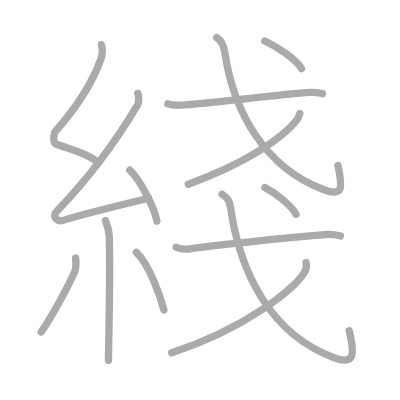
t = 0.00 s
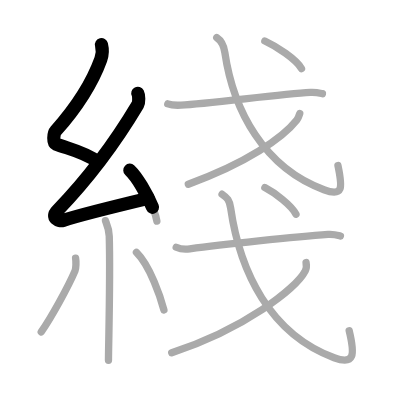
t = 2.75 s
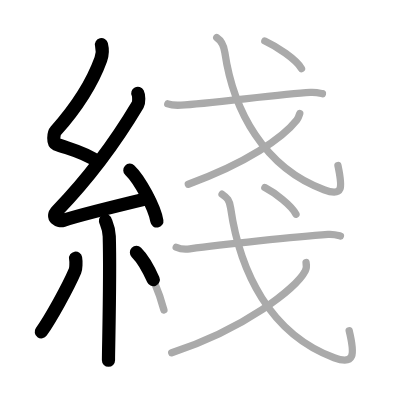
t = 5.50 s
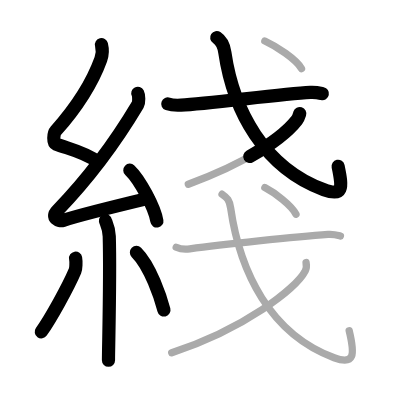
t = 8.50 s
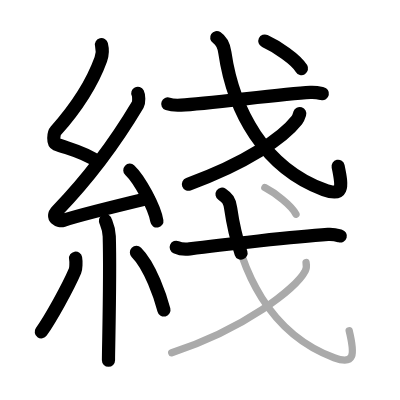
t = 11.25 s
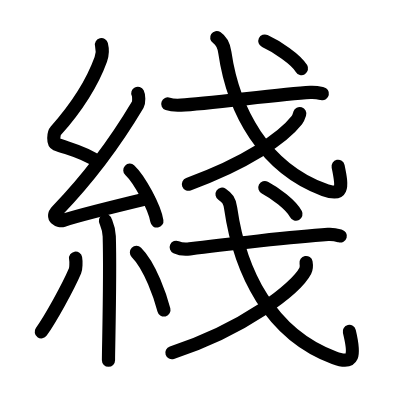
t = 14.00 s

The animated SVG that drew these frames (rendered in a browser with its animation timeline set to each time). Animation: 14 SMIL elements (animate=14); one cycle of 14.00 s.

<?xml version="1.0" standalone="no"?>
<!DOCTYPE svg PUBLIC "-//W3C//DTD SVG 1.1//EN"   "http://www.w3.org/Graphics/SVG/1.1/DTD/svg11.dtd">
<svg width="400px" height="400px"  version="1.1" xmlns="http://www.w3.org/2000/svg">
  <defs>
    <marker id="Triangle" viewBox="0 0 10 10" refX="0" refY="5" markerUnits="strokeWidth" markerWidth="3" style="stroke-opacity:0%;fill:#aaaaaa;" markerHeight="2" orient="auto">
      <path d="M 0 0 L 10 5 L 0 10 z" />
    </marker>
    
    <marker id="Arrow" viewBox="0 0 10 10" refX="5" refY="5" markerUnits="strokeWidth" markerWidth="1.8" style="stroke-opacity:0%;fill:#770000;" markerHeight="2" orient="auto">
      <path d="M 0 4 L 6 4 L 4 1 L 10 5 L 4 9 L 6 6 L 0 6 z" />
        <circle cx="5" cy="5" r="5" />
      </marker>
    
    <marker id="TriangleRed" viewBox="0 0 10 10" refX="0" refY="5" markerUnits="strokeWidth" markerWidth="3" style="stroke-opacity:0%;fill:#CC0000;" markerHeight="2" orient="auto">
      <path d="M 0 0 L 10 5 L 0 10 z" />
    </marker>
    
    <marker id="ArrowRed" viewBox="0 0 10 10" refX="5" refY="5" markerUnits="strokeWidth" markerWidth="1.8" style="stroke-opacity:0%;fill:#CC0000;" markerHeight="2" orient="auto">
      <path d="M 0 4 L 6 4 L 4 1 L 10 5 L 4 9 L 6 6 L 0 6 z" />
        <circle cx="5" cy="5" r="5" />
      </marker>
    
  </defs>
  
  <path style="fill:#ffffff; fill-opacity:100%; fill-rule:evenodd; stroke-width:0;" d="M 0 0 L 400px 0 L 400px 400px L 0 400px L 0 0" />

  <g transform="scale(3.6697247706422 3.6697247706422)">
<path style="fill:none; fill-opacity:0%; fill-rule:evenodd; stroke:#aaaaaa; stroke-opacity:100%; stroke-width: 1.5pt; stroke-linejoin:round; stroke-linecap:round;" d="M27.65 12.17c0.36 1.42 0.38 2.47-0.18 4.01C25 23 20 30.25 15.18 35.69c-0.67 0.75-0.72 3.27 0 3.54c3.81 1.42 8.14 2.28 11.41 4.88"></path>
<path style="fill:none; fill-opacity:0%; fill-rule:evenodd; stroke:#aaaaaa; stroke-opacity:100%; stroke-width: 1.5pt; stroke-linejoin:round; stroke-linecap:round;" d="M37.55 25.43c0.3 0.58 0.37 2.46 0 3.09c-5.8 9.73-13.99 20.68-21.98 28.94c-1.83 1.89 0.46 2.98 1.65 2.59c5-1.61 16.87-4.49 23.29-6.03"></path>
<path style="fill:none; fill-opacity:0%; fill-rule:evenodd; stroke:#aaaaaa; stroke-opacity:100%; stroke-width: 1.5pt; stroke-linejoin:round; stroke-linecap:round;" d="M35.38 46.38c2.6 2.45 6.72 10.05 7.37 13.85"></path>
<path style="fill:none; fill-opacity:0%; fill-rule:evenodd; stroke:#aaaaaa; stroke-opacity:100%; stroke-width: 1.5pt; stroke-linejoin:round; stroke-linecap:round;" d="M28.73 60.12c0.07 0.37 0.97 1.92 1.04 4.26c0.33 11.23-0.21 29.97-0.21 33.8"></path>
<path style="fill:none; fill-opacity:0%; fill-rule:evenodd; stroke:#aaaaaa; stroke-opacity:100%; stroke-width: 1.5pt; stroke-linejoin:round; stroke-linecap:round;" d="M20.6 70.35c0.16 0.94 0.13 2.79-0.16 3.47c-1.87 4.39-6.55 12.85-9.2 16.62"></path>
<path style="fill:none; fill-opacity:0%; fill-rule:evenodd; stroke:#aaaaaa; stroke-opacity:100%; stroke-width: 1.5pt; stroke-linejoin:round; stroke-linecap:round;" d="M37.18 68.79c3.75 3.71 6.62 12.33 7.49 15.69"></path>
<path style="fill:none; fill-opacity:0%; fill-rule:evenodd; stroke:#aaaaaa; stroke-opacity:100%; stroke-width: 1.5pt; stroke-linejoin:round; stroke-linecap:round;" d="M45.72 28.31c0.94 0.34 2.67 0.39 3.61 0.34c7.33-0.32 26.76-2.99 35.24-3.46c1.57-0.09 2.51 0.17 3.29 0.34"></path>
<path style="fill:none; fill-opacity:0%; fill-rule:evenodd; stroke:#aaaaaa; stroke-opacity:100%; stroke-width: 1.5pt; stroke-linejoin:round; stroke-linecap:round;" d="M59.06 10.25c1.33 0.88 1.93 2.15 2.21 4.05c2.32 15.92 10.77 31.45 27.01 37.39c5.21 1.91 5.13-0.32 3.81-6.6"></path>
<path style="fill:none; fill-opacity:0%; fill-rule:evenodd; stroke:#aaaaaa; stroke-opacity:100%; stroke-width: 1.5pt; stroke-linejoin:round; stroke-linecap:round;" d="M81.68 30.95c-0.19 0.6-0.36 1.23-0.79 1.78C77.11 37.56 67.1 44.5 51.32 50.2"></path>
<path style="fill:none; fill-opacity:0%; fill-rule:evenodd; stroke:#aaaaaa; stroke-opacity:100%; stroke-width: 1.5pt; stroke-linejoin:round; stroke-linecap:round;" d="M72.17 11.18c3.26 1.5 8.46 4.93 9.99 7.5"></path>
<path style="fill:none; fill-opacity:0%; fill-rule:evenodd; stroke:#aaaaaa; stroke-opacity:100%; stroke-width: 1.5pt; stroke-linejoin:round; stroke-linecap:round;" d="M48.02 67.38c0.96 0.44 2.73 0.57 3.69 0.44c8.42-1.12 29.01-3.33 37.68-3.93c1.6-0.11 2.57 0.21 3.37 0.43"></path>
<path style="fill:none; fill-opacity:0%; fill-rule:evenodd; stroke:#aaaaaa; stroke-opacity:100%; stroke-width: 1.5pt; stroke-linejoin:round; stroke-linecap:round;" d="M60.51 52.92c1.43 0.96 2.04 1.71 2.34 3.78c2.5 17.36 10.72 34.3 28.2 40.78c5.61 2.08 5.7-0.73 4.1-7.36"></path>
<path style="fill:none; fill-opacity:0%; fill-rule:evenodd; stroke:#aaaaaa; stroke-opacity:100%; stroke-width: 1.5pt; stroke-linejoin:round; stroke-linecap:round;" d="M83.4 71.53c0.1 0.57 0.22 1.46-0.21 2.28c-2.51 4.8-16.63 15.87-36.39 22.32"></path>
<path style="fill:none; fill-opacity:0%; fill-rule:evenodd; stroke:#aaaaaa; stroke-opacity:100%; stroke-width: 1.5pt; stroke-linejoin:round; stroke-linecap:round;" d="M72.17 51.12c2.77 1.45 7.19 4.77 8.49 7.25"></path>

<path style="fill:none; fill-opacity:0%; fill-rule:evenodd; stroke:#000000; stroke-opacity:100%; stroke-width: 2.7pt; stroke-linejoin:round; stroke-linecap:round;" d="M27.65 12.17c0.36 1.42 0.38 2.47-0.18 4.01C25 23 20 30.25 15.18 35.69c-0.67 0.75-0.72 3.27 0 3.54c3.81 1.42 8.14 2.28 11.41 4.88" pathLength="100" stroke-dashoffset="100" stroke-dasharray="100 105"><animate id="dashAnim1" attributeName="stroke-dashoffset" from="100" to="0" dur="1s" calcMode="linear" fill="freeze"/></path>
<path style="fill:none; fill-opacity:0%; fill-rule:evenodd; stroke:#000000; stroke-opacity:100%; stroke-width: 2.7pt; stroke-linejoin:round; stroke-linecap:round;" d="M37.55 25.43c0.3 0.58 0.37 2.46 0 3.09c-5.8 9.73-13.99 20.68-21.98 28.94c-1.83 1.89 0.46 2.98 1.65 2.59c5-1.61 16.87-4.49 23.29-6.03" pathLength="100" stroke-dashoffset="100" stroke-dasharray="100 105"><animate id="dashAnim2" attributeName="stroke-dashoffset" from="100" to="0" dur="1s" calcMode="linear" begin="dashAnim1.end" fill="freeze"/></path>
<path style="fill:none; fill-opacity:0%; fill-rule:evenodd; stroke:#000000; stroke-opacity:100%; stroke-width: 2.7pt; stroke-linejoin:round; stroke-linecap:round;" d="M35.38 46.38c2.6 2.45 6.72 10.05 7.37 13.85" pathLength="100" stroke-dashoffset="100" stroke-dasharray="100 105"><animate id="dashAnim3" attributeName="stroke-dashoffset" from="100" to="0" dur="1s" calcMode="linear" begin="dashAnim2.end" fill="freeze"/></path>
<path style="fill:none; fill-opacity:0%; fill-rule:evenodd; stroke:#000000; stroke-opacity:100%; stroke-width: 2.7pt; stroke-linejoin:round; stroke-linecap:round;" d="M28.73 60.12c0.07 0.37 0.97 1.92 1.04 4.26c0.33 11.23-0.21 29.97-0.21 33.8" pathLength="100" stroke-dashoffset="100" stroke-dasharray="100 105"><animate id="dashAnim4" attributeName="stroke-dashoffset" from="100" to="0" dur="1s" calcMode="linear" begin="dashAnim3.end" fill="freeze"/></path>
<path style="fill:none; fill-opacity:0%; fill-rule:evenodd; stroke:#000000; stroke-opacity:100%; stroke-width: 2.7pt; stroke-linejoin:round; stroke-linecap:round;" d="M20.6 70.35c0.16 0.94 0.13 2.79-0.16 3.47c-1.87 4.39-6.55 12.85-9.2 16.62" pathLength="100" stroke-dashoffset="100" stroke-dasharray="100 105"><animate id="dashAnim5" attributeName="stroke-dashoffset" from="100" to="0" dur="1s" calcMode="linear" begin="dashAnim4.end" fill="freeze"/></path>
<path style="fill:none; fill-opacity:0%; fill-rule:evenodd; stroke:#000000; stroke-opacity:100%; stroke-width: 2.7pt; stroke-linejoin:round; stroke-linecap:round;" d="M37.18 68.79c3.75 3.71 6.62 12.33 7.49 15.69" pathLength="100" stroke-dashoffset="100" stroke-dasharray="100 105"><animate id="dashAnim6" attributeName="stroke-dashoffset" from="100" to="0" dur="1s" calcMode="linear" begin="dashAnim5.end" fill="freeze"/></path>
<path style="fill:none; fill-opacity:0%; fill-rule:evenodd; stroke:#000000; stroke-opacity:100%; stroke-width: 2.7pt; stroke-linejoin:round; stroke-linecap:round;" d="M45.72 28.31c0.94 0.34 2.67 0.39 3.61 0.34c7.33-0.32 26.76-2.99 35.24-3.46c1.57-0.09 2.51 0.17 3.29 0.34" pathLength="100" stroke-dashoffset="100" stroke-dasharray="100 105"><animate id="dashAnim7" attributeName="stroke-dashoffset" from="100" to="0" dur="1s" calcMode="linear" begin="dashAnim6.end" fill="freeze"/></path>
<path style="fill:none; fill-opacity:0%; fill-rule:evenodd; stroke:#000000; stroke-opacity:100%; stroke-width: 2.7pt; stroke-linejoin:round; stroke-linecap:round;" d="M59.06 10.25c1.33 0.88 1.93 2.15 2.21 4.05c2.32 15.92 10.77 31.45 27.01 37.39c5.21 1.91 5.13-0.32 3.81-6.6" pathLength="100" stroke-dashoffset="100" stroke-dasharray="100 105"><animate id="dashAnim8" attributeName="stroke-dashoffset" from="100" to="0" dur="1s" calcMode="linear" begin="dashAnim7.end" fill="freeze"/></path>
<path style="fill:none; fill-opacity:0%; fill-rule:evenodd; stroke:#000000; stroke-opacity:100%; stroke-width: 2.7pt; stroke-linejoin:round; stroke-linecap:round;" d="M81.68 30.95c-0.19 0.6-0.36 1.23-0.79 1.78C77.11 37.56 67.1 44.5 51.32 50.2" pathLength="100" stroke-dashoffset="100" stroke-dasharray="100 105"><animate id="dashAnim9" attributeName="stroke-dashoffset" from="100" to="0" dur="1s" calcMode="linear" begin="dashAnim8.end" fill="freeze"/></path>
<path style="fill:none; fill-opacity:0%; fill-rule:evenodd; stroke:#000000; stroke-opacity:100%; stroke-width: 2.7pt; stroke-linejoin:round; stroke-linecap:round;" d="M72.17 11.18c3.26 1.5 8.46 4.93 9.99 7.5" pathLength="100" stroke-dashoffset="100" stroke-dasharray="100 105"><animate id="dashAnim10" attributeName="stroke-dashoffset" from="100" to="0" dur="1s" calcMode="linear" begin="dashAnim9.end" fill="freeze"/></path>
<path style="fill:none; fill-opacity:0%; fill-rule:evenodd; stroke:#000000; stroke-opacity:100%; stroke-width: 2.7pt; stroke-linejoin:round; stroke-linecap:round;" d="M48.02 67.38c0.96 0.44 2.73 0.57 3.69 0.44c8.42-1.12 29.01-3.33 37.68-3.93c1.6-0.11 2.57 0.21 3.37 0.43" pathLength="100" stroke-dashoffset="100" stroke-dasharray="100 105"><animate id="dashAnim11" attributeName="stroke-dashoffset" from="100" to="0" dur="1s" calcMode="linear" begin="dashAnim10.end" fill="freeze"/></path>
<path style="fill:none; fill-opacity:0%; fill-rule:evenodd; stroke:#000000; stroke-opacity:100%; stroke-width: 2.7pt; stroke-linejoin:round; stroke-linecap:round;" d="M60.51 52.92c1.43 0.96 2.04 1.71 2.34 3.78c2.5 17.36 10.72 34.3 28.2 40.78c5.61 2.08 5.7-0.73 4.1-7.36" pathLength="100" stroke-dashoffset="100" stroke-dasharray="100 105"><animate id="dashAnim12" attributeName="stroke-dashoffset" from="100" to="0" dur="1s" calcMode="linear" begin="dashAnim11.end" fill="freeze"/></path>
<path style="fill:none; fill-opacity:0%; fill-rule:evenodd; stroke:#000000; stroke-opacity:100%; stroke-width: 2.7pt; stroke-linejoin:round; stroke-linecap:round;" d="M83.4 71.53c0.1 0.57 0.22 1.46-0.21 2.28c-2.51 4.8-16.63 15.87-36.39 22.32" pathLength="100" stroke-dashoffset="100" stroke-dasharray="100 105"><animate id="dashAnim13" attributeName="stroke-dashoffset" from="100" to="0" dur="1s" calcMode="linear" begin="dashAnim12.end" fill="freeze"/></path>
<path style="fill:none; fill-opacity:0%; fill-rule:evenodd; stroke:#000000; stroke-opacity:100%; stroke-width: 2.7pt; stroke-linejoin:round; stroke-linecap:round;" d="M72.17 51.12c2.77 1.45 7.19 4.77 8.49 7.25" pathLength="100" stroke-dashoffset="100" stroke-dasharray="100 105"><animate id="dashAnim14" attributeName="stroke-dashoffset" from="100" to="0" dur="1s" calcMode="linear" begin="dashAnim13.end" fill="freeze"/></path>

</g>

</svg>  
          
